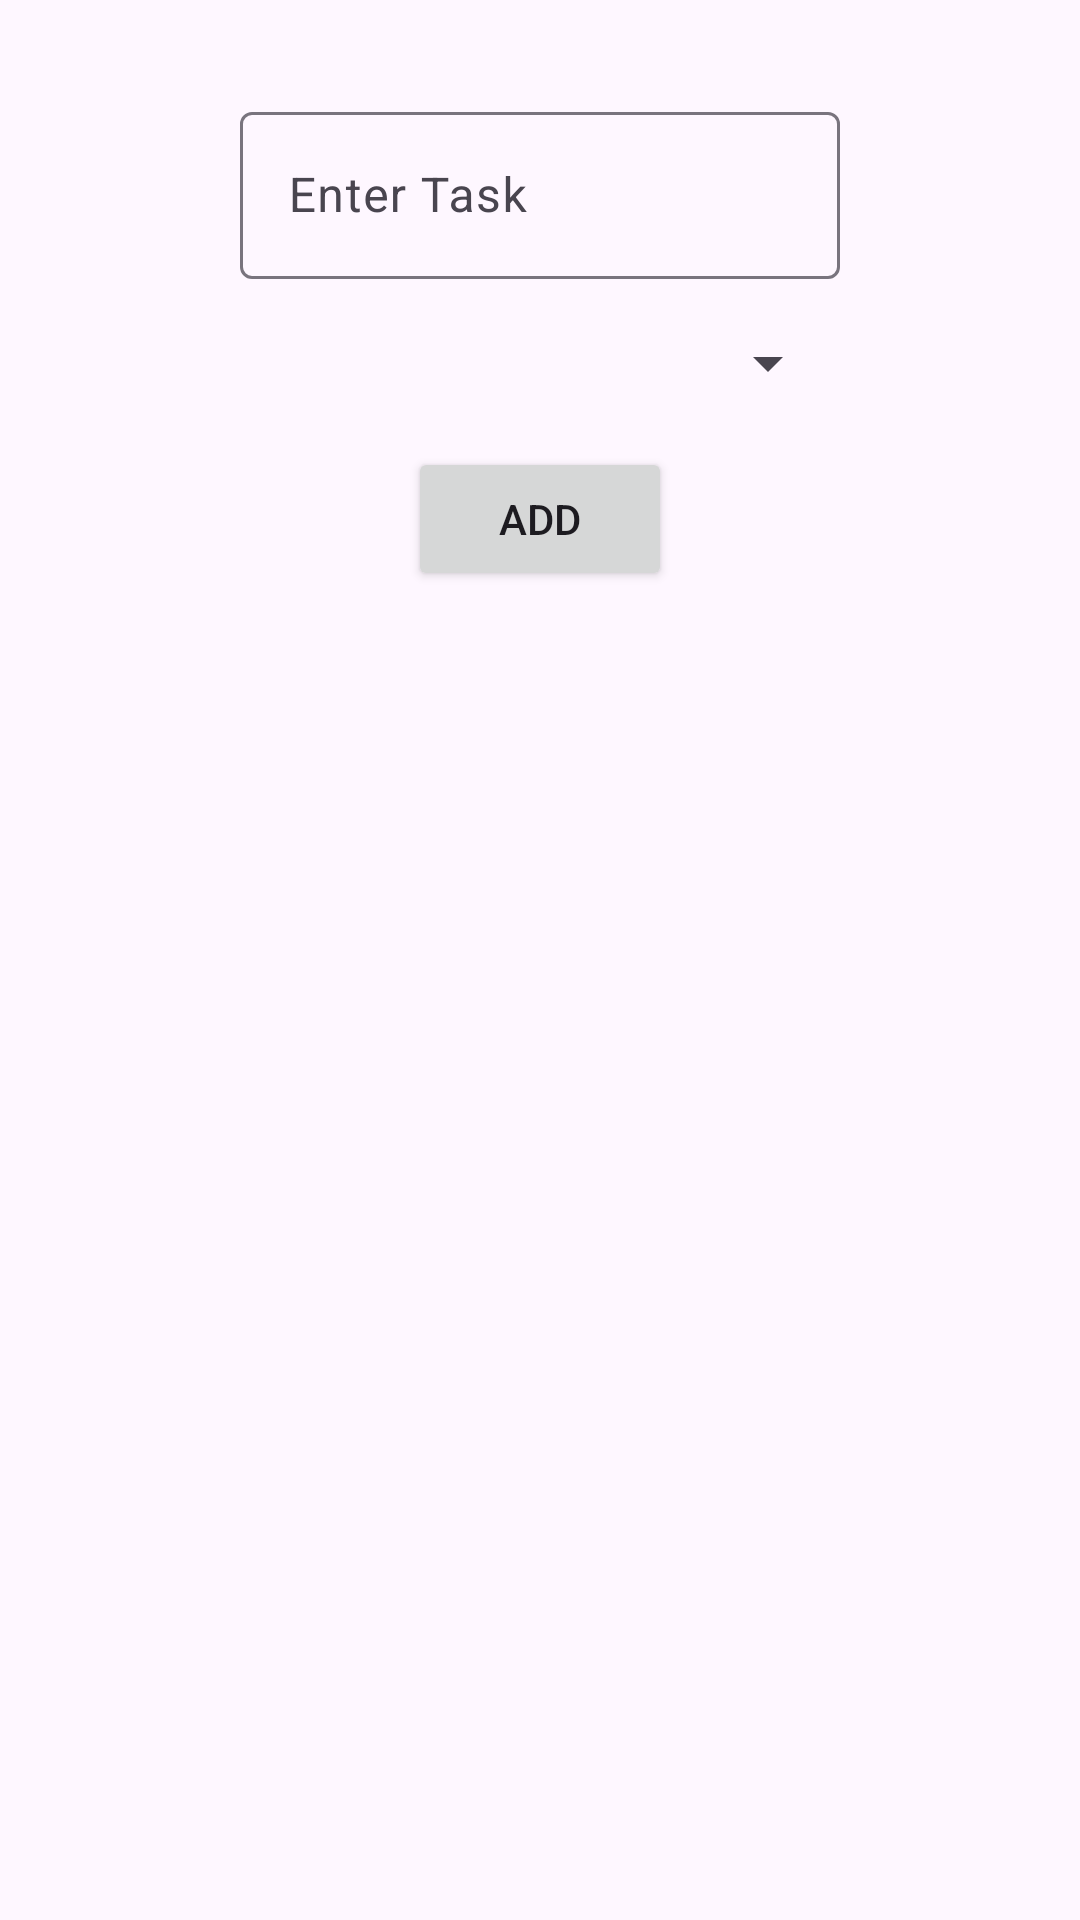

Write the Android layout XML for this screen, with the resource values it uses.
<!-- AndroidManifest.xml: application theme Theme.YTTodo -->
<!-- res/layout/fragment_add.xml -->
<?xml version="1.0" encoding="utf-8"?>
<layout xmlns:android="http://schemas.android.com/apk/res/android"
    xmlns:app="http://schemas.android.com/apk/res-auto"
    xmlns:tools="http://schemas.android.com/tools">

    <data>

    </data>

    <androidx.constraintlayout.widget.ConstraintLayout
        android:layout_width="match_parent"
        android:layout_height="match_parent"
        tools:context=".ui.add.AddFragment">

        <com.google.android.material.textfield.TextInputLayout
            android:id="@+id/TextInputLayout"
            android:layout_width="200dp"
            android:layout_height="wrap_content"
            android:layout_marginTop="32dp"
            android:hint="Enter Task"
            app:layout_constraintEnd_toEndOf="parent"
            app:layout_constraintHorizontal_bias="0.5"
            app:layout_constraintStart_toStartOf="parent"
            app:layout_constraintTop_toTopOf="parent">

            <com.google.android.material.textfield.TextInputEditText
                android:id="@+id/edtTask"
                android:layout_width="match_parent"
                android:layout_height="wrap_content" />

        </com.google.android.material.textfield.TextInputLayout>

        <Spinner
            android:id="@+id/spinner"
            android:layout_width="200dp"
            android:layout_height="wrap_content"
            android:layout_marginTop="16dp"
            android:entries="@array/priorities"
            app:layout_constraintEnd_toEndOf="parent"
            app:layout_constraintHorizontal_bias="0.5"
            app:layout_constraintStart_toStartOf="parent"
            app:layout_constraintTop_toBottomOf="@+id/TextInputLayout" />

        <Button
            android:id="@+id/btnAdd"
            android:layout_width="wrap_content"
            android:layout_height="wrap_content"
            android:layout_marginTop="16dp"
            android:text="Add"
            app:layout_constraintEnd_toEndOf="parent"
            app:layout_constraintHorizontal_bias="0.5"
            app:layout_constraintStart_toStartOf="parent"
            app:layout_constraintTop_toBottomOf="@+id/spinner" />
    </androidx.constraintlayout.widget.ConstraintLayout>
</layout>
<!-- resources referenced by this layout -->
<resources>
  <style name="Theme.YTTodo" parent="Theme.Material3.Light">
          
          <item name="colorPrimary">@color/purple_500</item>
          <item name="colorPrimaryVariant">@color/purple_700</item>
          <item name="colorOnPrimary">@color/white</item>
          
          <item name="colorSecondary">@color/teal_200</item>
          <item name="colorSecondaryVariant">@color/teal_700</item>
          <item name="colorOnSecondary">@color/black</item>
          
          <item name="android:statusBarColor">?attr/colorPrimaryVariant</item>
          
      </style>
  <color name="purple_500">#FF6200EE</color>
  <color name="purple_700">#130303</color>
  <color name="white">#FFFFFFFF</color>
  <color name="teal_200">#FF03DAC5</color>
  <color name="teal_700">#FF018786</color>
  <color name="black">#FF000000</color>
</resources>
